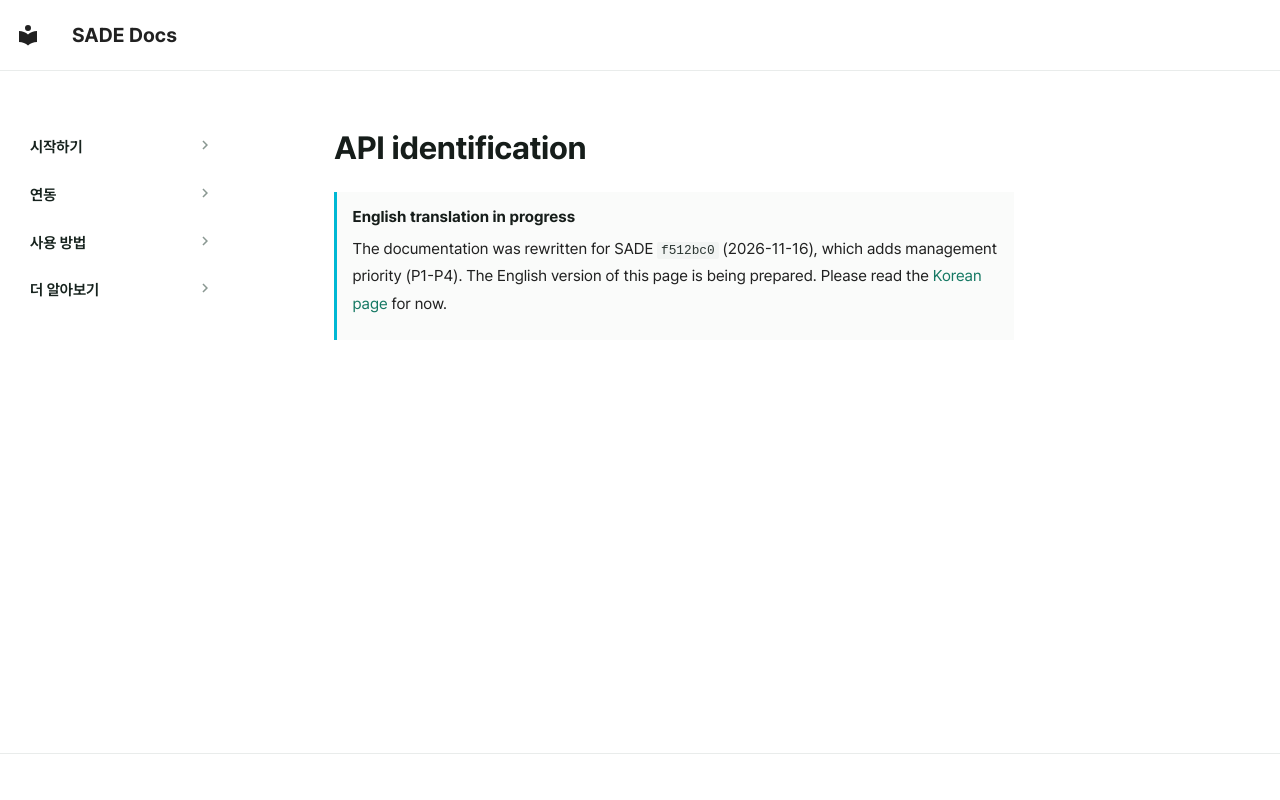

repository: BoB-15th-SADE/SADE-docs · page: en/how-it-works/api-identity/index.html · generator: mkdocs

# API identification

!!! info "English translation in progress"
    The documentation was rewritten for SADE `f512bc0` (2026-11-16), which adds management priority (P1-P4).
    The English version of this page is being prepared. Please read the [Korean page](https://bob-15th-sade.github.io/SADE-docs/how-it-works/api-identity/) for now.
